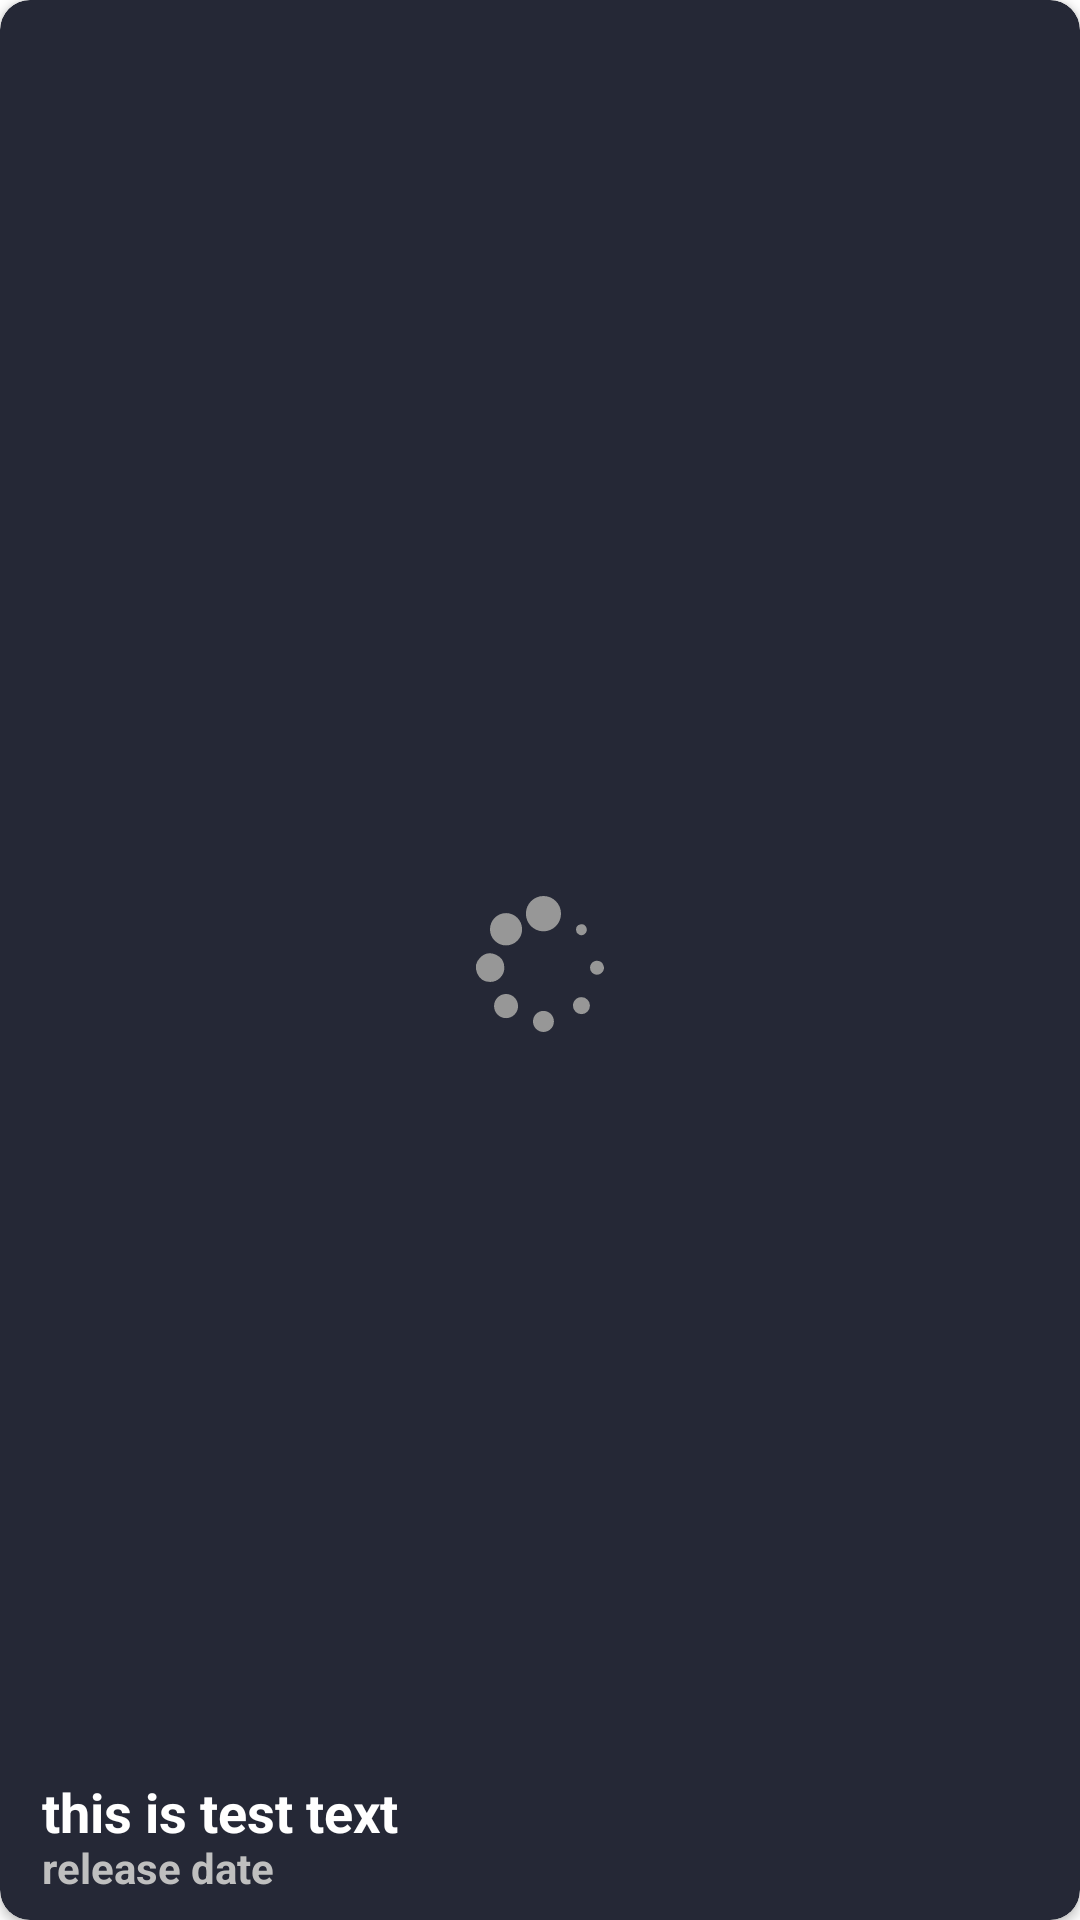

Reconstruct the res/layout file that produces this screen, plus the resources it refers to.
<!-- AndroidManifest.xml: application theme Theme.Cinemax -->
<!-- res/layout/image_container.xml -->
<?xml version="1.0" encoding="utf-8"?>
<androidx.cardview.widget.CardView xmlns:android="http://schemas.android.com/apk/res/android"
    xmlns:app="http://schemas.android.com/apk/res-auto"
    android:layout_width="match_parent"
    android:layout_height="match_parent"
    android:backgroundTint="@color/soft"
    android:adjustViewBounds="true"
    app:cardCornerRadius="10dp"
    android:clickable="true"
    android:focusable="true">

    <ImageView
        android:layout_width="wrap_content"
        android:layout_height="wrap_content"
        android:src="@drawable/ic_loading"
        android:layout_gravity="center"
        />

    <ImageView
        android:id="@+id/imageView"
        android:layout_width="match_parent"
        android:layout_height="match_parent"
        android:scaleType="fitXY"
        android:src="@drawable/test" />


    <TextView
        android:id="@+id/tv_slider_movie_name"
        android:layout_width="wrap_content"
        android:layout_height="wrap_content"
        android:layout_gravity="bottom"
        android:text="this is test text"
        android:textColor="@color/white"
        android:textSize="18sp"
        android:textStyle="bold"
        android:layout_marginStart="14dp"
        android:layout_marginBottom="24dp"/>
    <TextView
        android:id="@+id/tv_slider_release_date"
        android:layout_width="wrap_content"
        android:layout_height="wrap_content"
        android:layout_gravity="bottom"
        android:text="release date"
        android:textColor="@color/white_grey"
        android:textSize="14sp"
        android:textStyle="bold"
        android:layout_marginStart="14dp"
        android:layout_marginBottom="8dp"/>

</androidx.cardview.widget.CardView>
<!-- resources referenced by this layout -->
<resources>
  <color name="soft">#252836</color>
  <color name="white">#FFFFFFFF</color>
  <color name="white_grey">#BFBFBF</color>
  <!-- drawable ic_loading (drawable) -->
  <vector xmlns:android="http://schemas.android.com/apk/res/android"
      android:width="64dp"
      android:height="64dp"
      android:viewportWidth="24"
      android:viewportHeight="24">
    <path
        android:pathData="M12.432,8.42a2.203,2.203 0,0 1,-2.196 -2.21c0,-1.22 0.983,-2.21 2.196,-2.21s2.196,0.99 2.196,2.21a2.208,2.208 0,0 1,-2.196 2.21zM7.755,10.176a2.014,2.014 0,0 1,-2.007 -2.02c0,-1.116 0.899,-2.02 2.007,-2.02 1.109,0 2.007,0.904 2.007,2.02a2.017,2.017 0,0 1,-2.007 2.02zM5.771,14.745a1.77,1.77 0,0 1,-1.636 -1.1,1.79 1.79,0 0,1 0.384,-1.944 1.763,1.763 0,0 1,1.93 -0.385,1.783 1.783,0 0,1 1.093,1.648 1.78,1.78 0,0 1,-1.771 1.78zM7.756,19.268c-0.83,0 -1.501,-0.676 -1.501,-1.51 0,-0.835 0.672,-1.51 1.5,-1.51 0.83,0 1.501,0.675 1.501,1.51a1.509,1.509 0,0 1,-1.5 1.51zM12.432,20.997c-0.723,0 -1.31,-0.59 -1.31,-1.318 0,-0.728 0.587,-1.317 1.31,-1.317 0.723,0 1.309,0.59 1.309,1.317 0,0.728 -0.586,1.318 -1.31,1.318zM17.177,18.77a1.062,1.062 0,0 1,-1.058 -1.066c0,-0.588 0.474,-1.065 1.058,-1.065a1.065,1.065 0,0 1,0 2.131zM19.12,13.844a0.871,0.871 0,0 1,-0.868 -0.874c0,-0.483 0.389,-0.874 0.868,-0.874a0.876,0.876 0,0 1,0.614 1.492,0.865 0.865,0 0,1 -0.614,0.256zM16.502,8.22a0.675,0.675 0,0 1,1.3 -0.263c0.123,0.3 0.02,0.645 -0.249,0.826a0.675,0.675 0,0 1,-1.052 -0.563z"
        android:fillColor="#979797"/>
  </vector>
  <style name="Theme.Cinemax" parent="Theme.MaterialComponents.DayNight.NoActionBar">
          
          <item name="colorPrimary">@color/dark</item>
          <item name="colorPrimaryVariant">@color/soft</item>
          <item name="colorOnPrimary">@color/blue_accent</item>
          
          <item name="colorSecondary">@color/green</item>
          <item name="colorSecondaryVariant">@color/orange</item>
          <item name="colorOnSecondary">@color/red</item>
          
          <item name="android:statusBarColor" tools:targetApi="l">?attr/colorPrimary</item>
          
          <item name="fontFamily">@font/montserrat</item>
      </style>
  <color name="dark">#1F1D2B</color>
  <color name="blue_accent">#12CDD9</color>
  <color name="green">#22B07D</color>
  <color name="orange">#FF8700</color>
  <color name="red">#FF7256</color>
</resources>
